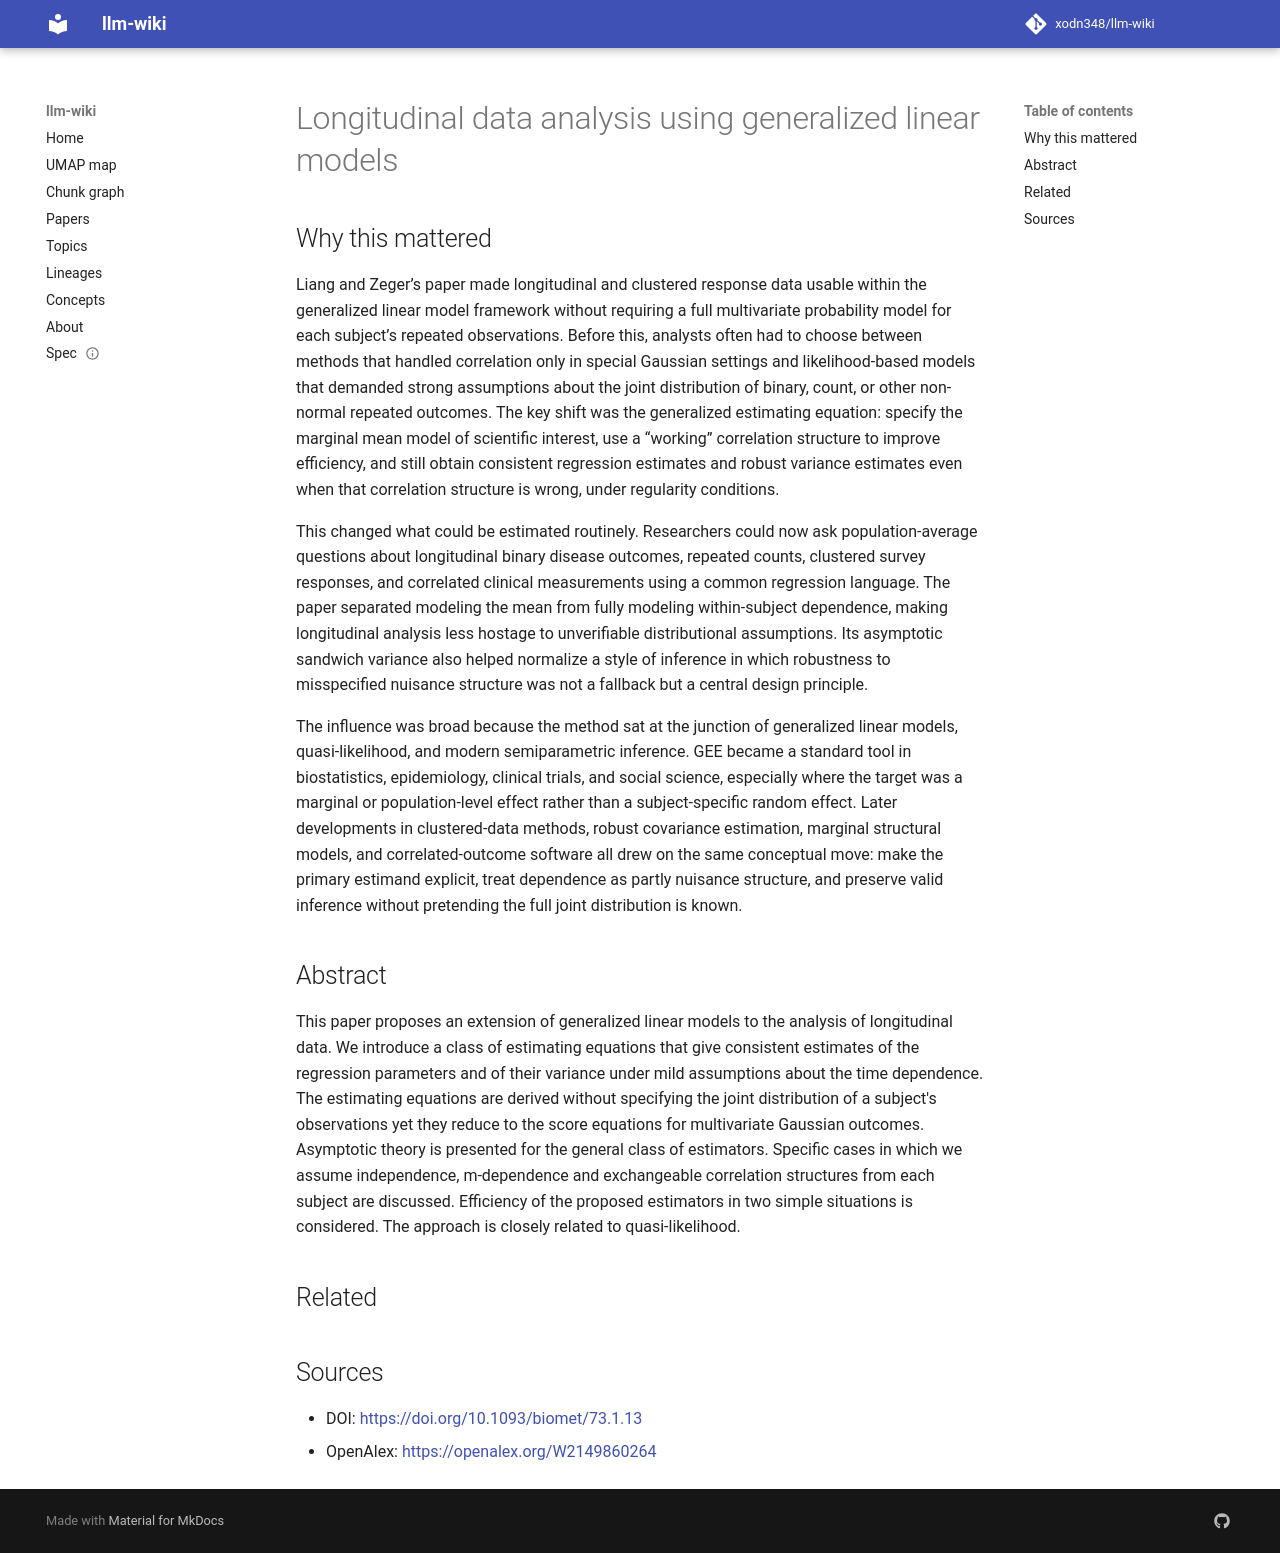

repository: xodn348/llm-wiki · page: paper/10_1093_biomet_73_1_13/index.html · generator: mkdocs

---
title: Longitudinal data analysis using generalized linear models
doi: 10.1093/biomet/73.1.13
openalex_id: https://openalex.org/W2149860264
year: 1986
venue: Biometrika
authors: Kung‐Yee Liang, Scott L. Zeger
citations: 18054
fleming_tier: true
concepts:
- Mathematics
- Estimator
- Estimating equations
- Generalized estimating equation
- Extension (predicate logic)
- Applied mathematics
- Generalized linear model
- Gaussian
- Independence (probability theory)
- Class (philosophy)
---

# Longitudinal data analysis using generalized linear models

## Why this mattered

Liang and Zeger’s paper made longitudinal and clustered response data usable within the generalized linear model framework without requiring a full multivariate probability model for each subject’s repeated observations. Before this, analysts often had to choose between methods that handled correlation only in special Gaussian settings and likelihood-based models that demanded strong assumptions about the joint distribution of binary, count, or other non-normal repeated outcomes. The key shift was the generalized estimating equation: specify the marginal mean model of scientific interest, use a “working” correlation structure to improve efficiency, and still obtain consistent regression estimates and robust variance estimates even when that correlation structure is wrong, under regularity conditions.

This changed what could be estimated routinely. Researchers could now ask population-average questions about longitudinal binary disease outcomes, repeated counts, clustered survey responses, and correlated clinical measurements using a common regression language. The paper separated modeling the mean from fully modeling within-subject dependence, making longitudinal analysis less hostage to unverifiable distributional assumptions. Its asymptotic sandwich variance also helped normalize a style of inference in which robustness to misspecified nuisance structure was not a fallback but a central design principle.

The influence was broad because the method sat at the junction of generalized linear models, quasi-likelihood, and modern semiparametric inference. GEE became a standard tool in biostatistics, epidemiology, clinical trials, and social science, especially where the target was a marginal or population-level effect rather than a subject-specific random effect. Later developments in clustered-data methods, robust covariance estimation, marginal structural models, and correlated-outcome software all drew on the same conceptual move: make the primary estimand explicit, treat dependence as partly nuisance structure, and preserve valid inference without pretending the full joint distribution is known.

## Abstract

This paper proposes an extension of generalized linear models to the analysis of longitudinal data. We introduce a class of estimating equations that give consistent estimates of the regression parameters and of their variance under mild assumptions about the time dependence. The estimating equations are derived without specifying the joint distribution of a subject's observations yet they reduce to the score equations for multivariate Gaussian outcomes. Asymptotic theory is presented for the general class of estimators. Specific cases in which we assume independence, m-dependence and exchangeable correlation structures from each subject are discussed. Efficiency of the proposed estimators in two simple situations is considered. The approach is closely related to quasi-likelihood.


## Related



## Sources

- DOI: [https://doi.org/10.1093/biomet/73.1.13](https://doi.org/10.1093/biomet/73.1.13)
- OpenAlex: [https://openalex.org/W2149860264](https://openalex.org/W2149860264)
